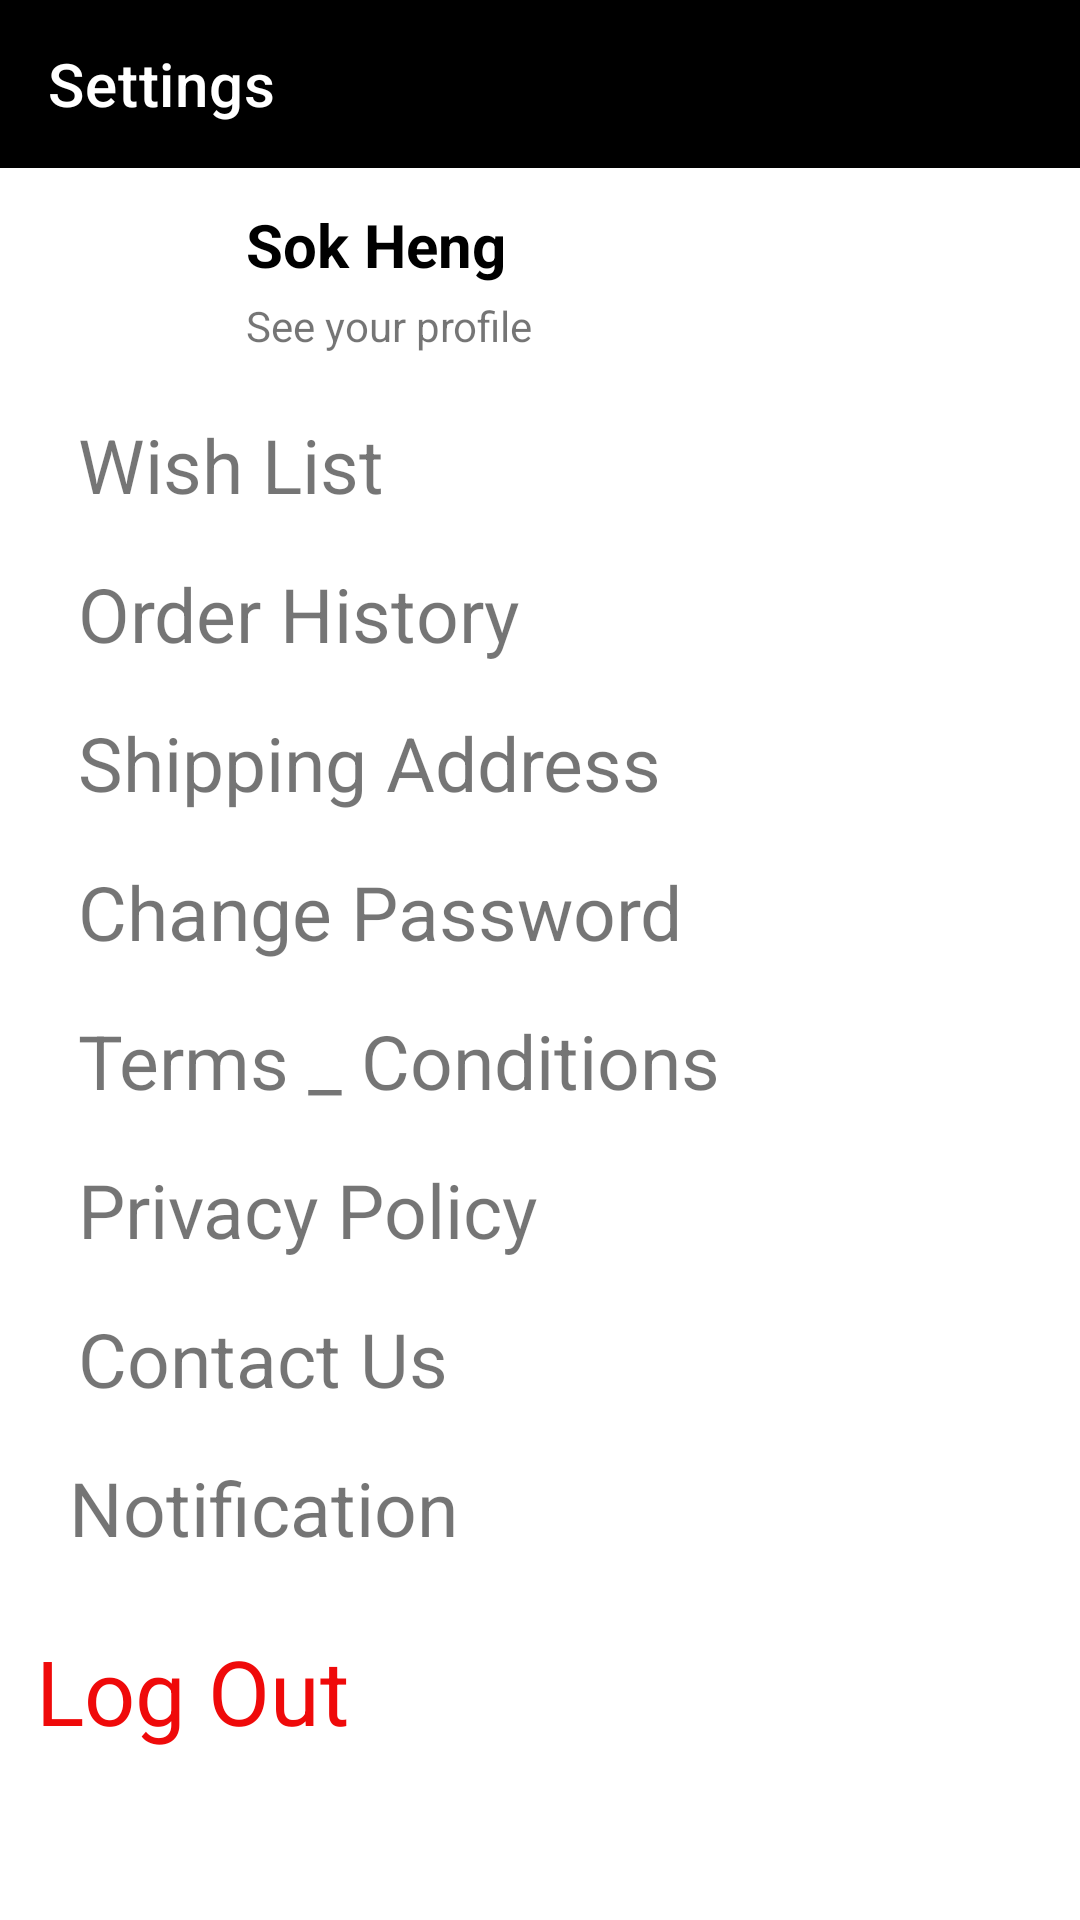

Produce the Android XML layout that renders to this screen, including the resource entries it uses.
<!-- AndroidManifest.xml: application theme Theme.MUSIC_APP -->
<!-- res/layout/fragment_settings.xml -->
<?xml version="1.0" encoding="utf-8"?>
<LinearLayout xmlns:android="http://schemas.android.com/apk/res/android"
    xmlns:app="http://schemas.android.com/apk/res-auto"
    xmlns:tools="http://schemas.android.com/tools"
    android:layout_width="match_parent"
    android:layout_height="match_parent"
    android:orientation="vertical"
    tools:context=".Activity.FragmentSearch">

    <com.google.android.material.appbar.MaterialToolbar
        android:id="@+id/toolbar"
        android:layout_width="match_parent"
        android:layout_height="wrap_content"
        android:background="@color/black"
        app:title="Settings"
        app:titleTextColor="@color/white"
        tools:ignore="MissingConstraints" />

    <LinearLayout
        android:layout_width="match_parent"
        android:layout_height="wrap_content"
        android:layout_margin="2dp"
        android:orientation="horizontal">

        <ImageView
            android:layout_width="50dp"
            android:layout_height="60dp"
            android:layout_marginLeft="10dp"
            android:layout_marginTop="10dp"
            android:background="@drawable/profile_shape"
            android:scaleType="centerCrop"
            android:src="@drawable/proflie" />

        <LinearLayout
            android:layout_width="wrap_content"
            android:layout_height="wrap_content"
            android:layout_marginLeft="10dp"
            android:orientation="vertical"
            android:padding="10dp">

            <TextView
                android:layout_width="wrap_content"
                android:layout_height="wrap_content"
                android:text="Sok Heng"
                android:textColor="@color/black"
                android:textSize="20sp"
                android:textStyle="bold" />

            <LinearLayout
                android:layout_width="wrap_content"
                android:layout_height="wrap_content"
                android:orientation="horizontal">

                <TextView
                    android:layout_width="wrap_content"
                    android:layout_height="wrap_content"
                    android:layout_marginTop="4dp"
                    android:text="See your profile" />

                <ImageView
                    android:layout_width="wrap_content"
                    android:layout_height="wrap_content"
                    android:layout_marginLeft="0dp"
                    android:paddingTop="4dp"
                    android:src="@drawable/ic_baseline_right" />
            </LinearLayout>
        </LinearLayout>
    </LinearLayout>

    <LinearLayout
        android:layout_width="match_parent"
        android:layout_height="wrap_content"
        android:layout_margin="8dp"
        android:orientation="horizontal">

        <TextView
            android:layout_width="wrap_content"
            android:layout_height="wrap_content"
            android:layout_weight="1"
            android:paddingLeft="18dp"
            android:text="Wish List"
            android:textSize="25sp" />

        <ImageView
            android:layout_width="wrap_content"
            android:layout_height="wrap_content"
            android:layout_marginTop="4dp"
            android:src="@drawable/ic_baseline_right" />
    </LinearLayout>

    <LinearLayout
        android:layout_width="match_parent"
        android:layout_height="wrap_content"
        android:layout_margin="8dp"
        android:orientation="horizontal">

        <TextView
            android:layout_width="wrap_content"
            android:layout_height="wrap_content"
            android:layout_weight="1"
            android:paddingLeft="18dp"
            android:text="Order History"
            android:textSize="25sp" />

        <ImageView
            android:layout_width="wrap_content"
            android:layout_height="wrap_content"
            android:layout_marginTop="4dp"
            android:src="@drawable/ic_baseline_right" />
    </LinearLayout>

    <LinearLayout
        android:layout_width="match_parent"
        android:layout_height="wrap_content"
        android:layout_margin="8dp"
        android:orientation="horizontal">

        <TextView
            android:layout_width="wrap_content"
            android:layout_height="wrap_content"
            android:layout_weight="1"
            android:paddingLeft="18dp"
            android:text="Shipping Address"
            android:textSize="25sp" />

        <ImageView
            android:layout_width="wrap_content"
            android:layout_height="wrap_content"
            android:layout_marginTop="4dp"
            android:src="@drawable/ic_baseline_right" />
    </LinearLayout>

    <LinearLayout
        android:layout_width="match_parent"
        android:layout_height="wrap_content"
        android:layout_margin="8dp"
        android:orientation="horizontal">

        <TextView
            android:layout_width="wrap_content"
            android:layout_height="wrap_content"
            android:layout_weight="1"
            android:paddingLeft="18dp"
            android:text="Change Password"
            android:textSize="25dp" />

        <ImageView
            android:layout_width="wrap_content"
            android:layout_height="wrap_content"
            android:layout_marginTop="4dp"
            android:src="@drawable/ic_baseline_right" />
    </LinearLayout>

    <LinearLayout
        android:layout_width="match_parent"
        android:layout_height="wrap_content"
        android:layout_margin="8dp"
        android:layout_marginTop="0dp"
        android:orientation="horizontal">

        <TextView
            android:layout_width="wrap_content"
            android:layout_height="wrap_content"
            android:layout_weight="1"
            android:paddingLeft="18dp"
            android:text="Terms _ Conditions"
            android:textSize="25dp" />

        <ImageView
            android:layout_width="wrap_content"
            android:layout_height="wrap_content"
            android:layout_marginTop="4dp"
            android:src="@drawable/ic_baseline_right" />
    </LinearLayout>

    <LinearLayout
        android:layout_width="match_parent"
        android:layout_height="wrap_content"
        android:layout_margin="8dp"
        android:orientation="horizontal">

        <TextView
            android:layout_width="wrap_content"
            android:layout_height="wrap_content"
            android:layout_weight="1"
            android:paddingLeft="18dp"
            android:text="Privacy Policy"
            android:textSize="25dp" />

        <ImageView
            android:layout_width="wrap_content"
            android:layout_height="wrap_content"
            android:layout_marginTop="4dp"
            android:src="@drawable/ic_baseline_right" />
    </LinearLayout>

    <LinearLayout
        android:layout_width="match_parent"
        android:layout_height="wrap_content"
        android:layout_margin="8dp"
        android:orientation="horizontal">

        <TextView
            android:layout_width="wrap_content"
            android:layout_height="wrap_content"
            android:layout_weight="1"
            android:paddingLeft="18dp"
            android:text="Contact Us"
            android:textSize="25dp" />

        <ImageView
            android:layout_width="wrap_content"
            android:layout_height="wrap_content"
            android:layout_marginTop="4dp"
            android:src="@drawable/ic_baseline_right" />
    </LinearLayout>

    <LinearLayout
        android:layout_width="match_parent"
        android:layout_height="wrap_content"
        android:layout_margin="8dp"
        android:orientation="horizontal">

        <TextView
            android:layout_width="wrap_content"
            android:layout_height="wrap_content"
            android:layout_weight="1"
            android:paddingLeft="15dp"
            android:text="Notification"
            android:textSize="25dp" />

        <ImageView
            android:layout_width="wrap_content"
            android:layout_height="wrap_content"
            android:layout_marginTop="4dp"
            android:src="@drawable/ic_baseline_right" />
    </LinearLayout>

    <TextView
        android:layout_width="match_parent"
        android:layout_height="wrap_content"
        android:layout_marginTop="16dp"
        android:paddingLeft="12dp"
        android:text="Log Out"
        android:textColor="#EF0A0A"
        android:textSize="30sp" />
</LinearLayout>
<!-- resources referenced by this layout -->
<resources>
  <!-- drawable profile_shape (drawable) -->
  <?xml version="1.0" encoding="utf-8"?>
  <shape xmlns:android="http://schemas.android.com/apk/res/android"
      android:shape="oval">
  <corners
      android:radius="10dp"/>
      <solid
          android:color="@color/white"/>
  </shape>
  <style name="Theme.MUSIC_APP" parent="Theme.MaterialComponents.DayNight.DarkActionBar">
          
          <item name="colorPrimary">@color/purple_500</item>
          <item name="colorPrimaryVariant">@color/purple_700</item>
          <item name="colorOnPrimary">@color/white</item>
          
          <item name="colorSecondary">@color/teal_200</item>
          <item name="colorSecondaryVariant">@color/teal_700</item>
          <item name="colorOnSecondary">@color/black</item>
          
          <item name="android:statusBarColor" tools:targetApi="l">?attr/colorPrimaryVariant</item>
          
      </style>
  <!-- not gathered from this repository: default colours our renderer supplied (Android Studio template values) -->
  <color name="purple_500">#FF6200EE</color>
  <color name="purple_700">#FF3700B3</color>
  <color name="teal_200">#FF03DAC5</color>
  <color name="teal_700">#FF018786</color>
  <color name="black">#FF000000</color>
  <color name="white">#FFFFFFFF</color>
</resources>
